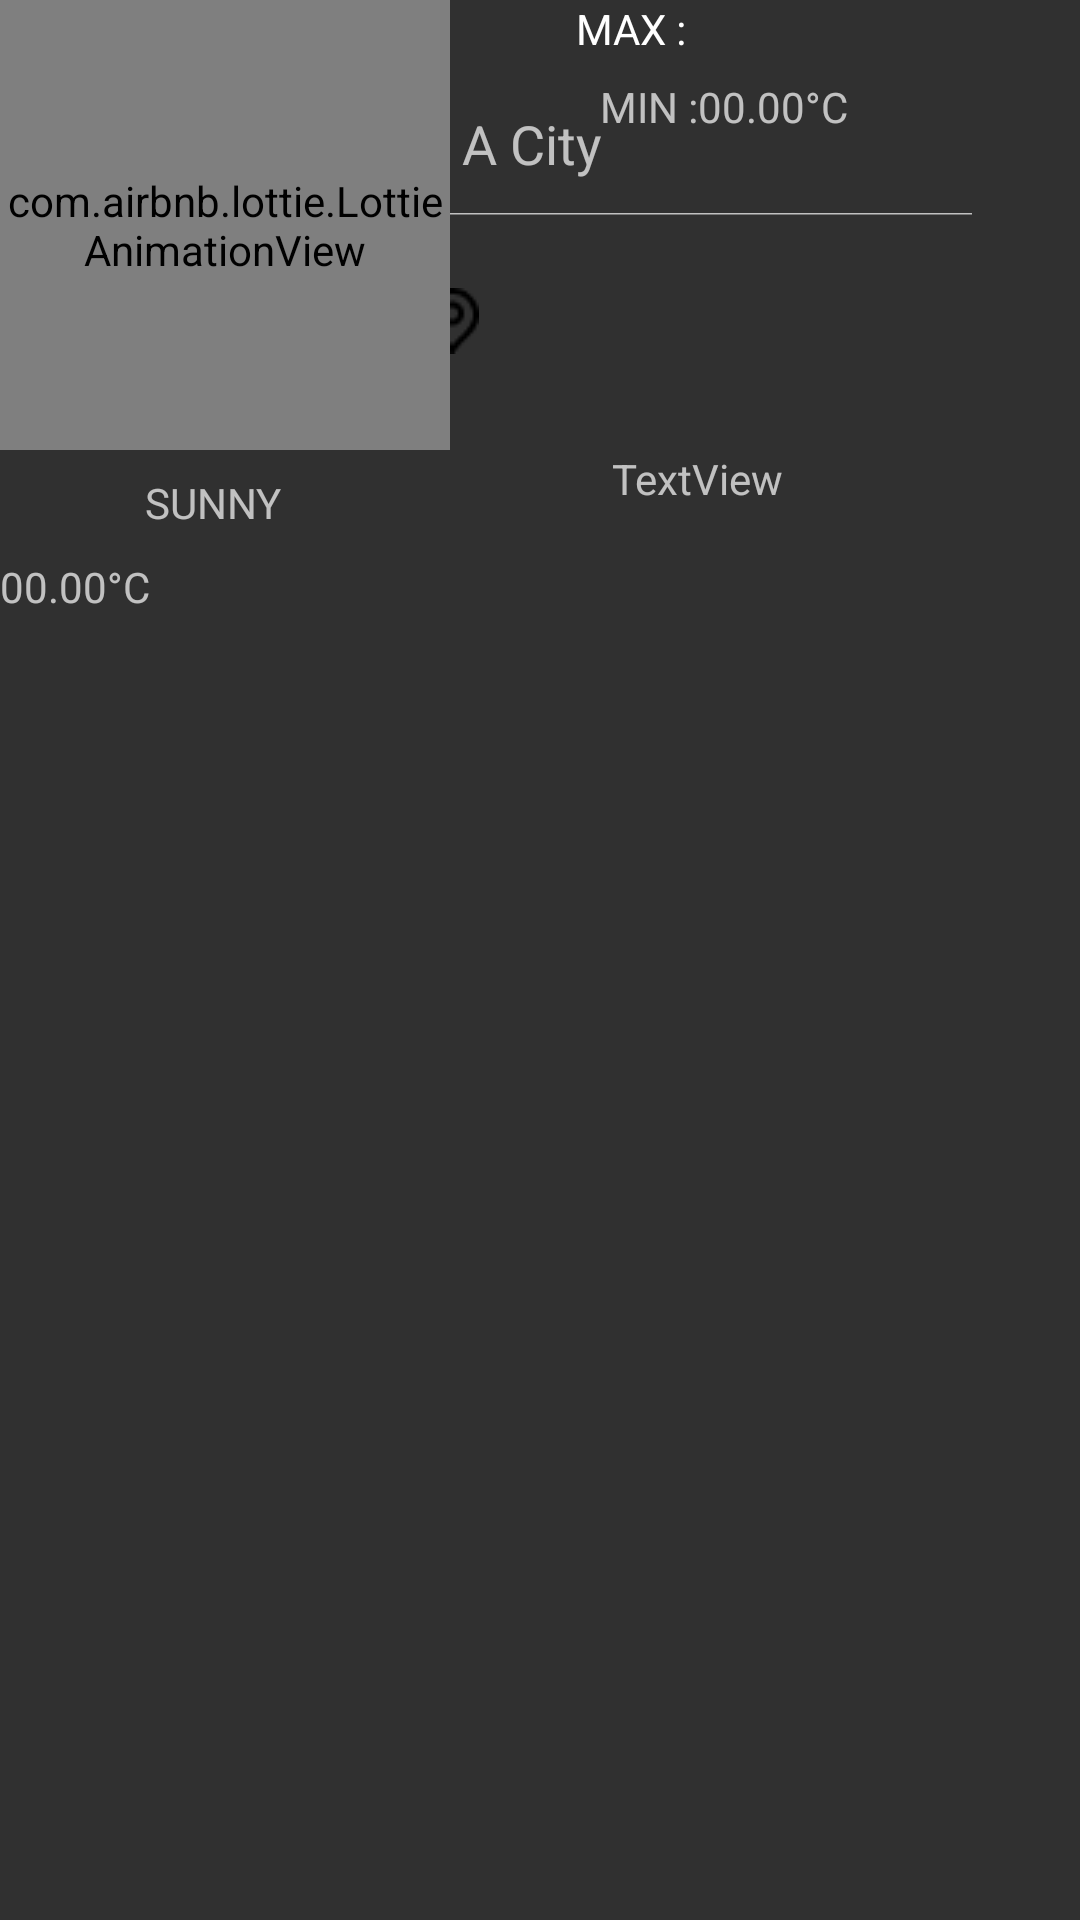

Here is an Android app screen rendered from its layout file. Give the layout XML and the strings, colors and styles it references.
<!-- AndroidManifest.xml: application theme Theme.Design.NoActionBar -->
<!-- res/layout/weather.xml -->
<?xml version="1.0" encoding="utf-8"?>
<androidx.constraintlayout.widget.ConstraintLayout xmlns:android="http://schemas.android.com/apk/res/android"
    xmlns:app="http://schemas.android.com/apk/res-auto"
    xmlns:tools="http://schemas.android.com/tools"
    android:layout_width="match_parent"
    android:layout_height="match_parent"
    android:background="@drawable/weatherbg"
    android:paddingRight="20dp"
    tools:context=".MainActivity">

    <SearchView
        android:id="@+id/searchView"
        android:layout_width="0dp"
        android:layout_height="wrap_content"
        android:layout_marginStart="8dp"
        android:layout_marginTop="24dp"
        android:layout_marginEnd="8dp"
        android:background="@drawable/searchview_shape"
        android:iconifiedByDefault="false"
        android:queryHint="Search For A City"
        android:searchIcon="@drawable/sicon"
        app:layout_constraintEnd_toEndOf="parent"
        app:layout_constraintStart_toStartOf="parent"
        app:layout_constraintTop_toTopOf="parent">

    </SearchView>

    <TextView
        android:id="@+id/textView2"
        android:layout_width="wrap_content"
        android:layout_height="wrap_content"
        android:layout_marginTop="24dp"
        android:layout_weight="1"
        android:paddingRight="20dp"
        app:drawableLeftCompat="@drawable/loc2"
        app:layout_constraintEnd_toEndOf="parent"
        app:layout_constraintHorizontal_bias="0.469"
        app:layout_constraintStart_toStartOf="parent"
        app:layout_constraintTop_toBottomOf="@+id/searchView" />

    <com.airbnb.lottie.LottieAnimationView
        android:id="@+id/lottieAnimationView2"
        android:layout_width="150dp"
        android:layout_height="150dp"
        app:lottie_autoPlay="true"
        app:lottie_loop="true"
        app:lottie_rawRes="@raw/sunny"
        tools:layout_editor_absoluteX="8dp"
        tools:layout_editor_absoluteY="150dp" />

    <TextView
        android:id="@+id/textView3"
        android:layout_width="68dp"
        android:layout_height="0dp"
        android:layout_marginTop="32dp"
        android:layout_marginEnd="68dp"
        android:text="TextView"
        app:layout_constraintEnd_toEndOf="parent"
        app:layout_constraintStart_toEndOf="@+id/lottieAnimationView"
        app:layout_constraintTop_toBottomOf="@+id/textView2" />

    <TextView
        android:id="@+id/textView4"
        android:layout_width="wrap_content"
        android:layout_height="wrap_content"
        android:layout_marginTop="36dp"
        android:text="00.00°C"
        app:layout_constraintTop_toTopOf="@+id/textView3"
        tools:layout_editor_absoluteX="255dp" />

    <TextView
        android:id="@+id/textView5"
        android:layout_width="wrap_content"
        android:layout_height="wrap_content"
        android:layout_marginTop="8dp"
        android:text="SUNNY"
        app:layout_constraintEnd_toEndOf="parent"
        app:layout_constraintHorizontal_bias="0.164"
        app:layout_constraintStart_toStartOf="parent"
        app:layout_constraintTop_toBottomOf="@+id/lottieAnimationView2" />

    <TextView
        android:id="@+id/textView6"
        android:layout_width="80dp"
        android:layout_height="18dp"
        android:layout_marginEnd="68dp"
        android:text="MAX : 00.00°C"
        android:textAppearance="@style/TextAppearance.AppCompat.Body1"
        app:layout_constraintEnd_toEndOf="parent"
        app:textAllCaps="true"
        tools:layout_editor_absoluteY="274dp" />

    <TextView
        android:id="@+id/textView7"
        android:layout_width="wrap_content"
        android:layout_height="wrap_content"
        android:layout_marginTop="8dp"
        android:text="MIN :00.00°C"
        app:autoSizeMaxTextSize="18dp"
        app:layout_constraintEnd_toEndOf="parent"
        app:layout_constraintHorizontal_bias="0.777"
        app:layout_constraintStart_toStartOf="parent"
        app:layout_constraintTop_toBottomOf="@+id/textView6" />


</androidx.constraintlayout.widget.ConstraintLayout>
<!-- resources referenced by this layout -->
<resources>
  <!-- drawable loc2: png bitmap (drawable, 399 bytes) -->
  <!-- drawable sicon: jpg bitmap (drawable, 1464 bytes) -->
</resources>
